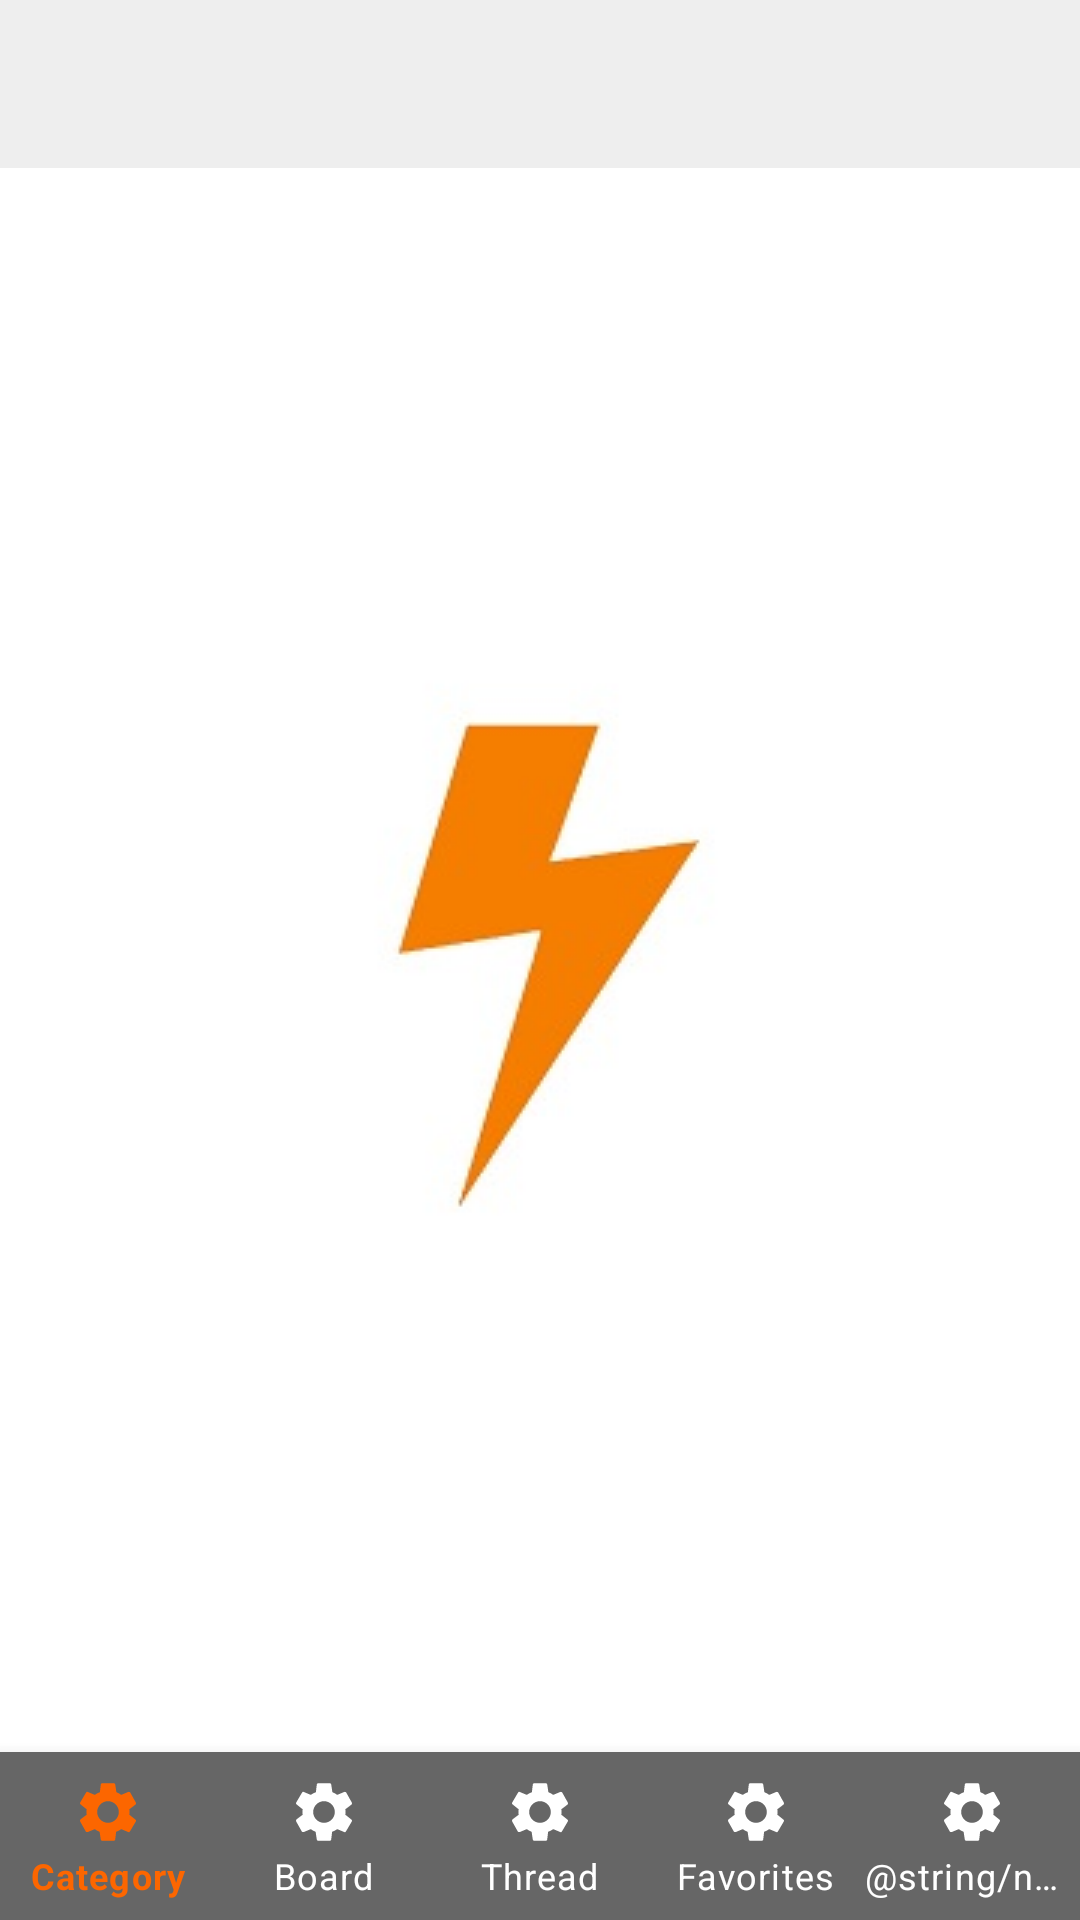

This screen was rendered from an Android layout file. Write that file and the resources it references.
<!-- AndroidManifest.xml: application theme SplashTheme -->
<!-- res/layout/activity_main.xml -->
<?xml version="1.0" encoding="utf-8"?>
<androidx.constraintlayout.widget.ConstraintLayout
    xmlns:android="http://schemas.android.com/apk/res/android"
    xmlns:app="http://schemas.android.com/apk/res-auto"
    xmlns:tools="http://schemas.android.com/tools"
    android:layout_width="match_parent"
    android:layout_height="match_parent"
    tools:context=".MainActivity">

    <androidx.appcompat.widget.Toolbar
        android:id="@+id/toolbar"
        android:layout_width="match_parent"
        android:layout_height="?attr/actionBarSize"
        android:background="@color/color_background"
        app:titleTextColor="@color/color_accent"
        app:layout_constraintEnd_toEndOf="parent"
        app:layout_constraintStart_toStartOf="parent"
        app:layout_constraintTop_toTopOf="parent"
        app:popupTheme="@style/AppTheme.PopupOverlay"
        app:theme="@style/AppTheme.AppBarOverlay" />

    <FrameLayout
        android:id="@+id/container"
        android:layout_width="match_parent"
        android:layout_height="0dp"
        app:layout_behavior="@string/appbar_scrolling_view_behavior"
        app:layout_constraintBottom_toTopOf="@+id/bottomNavigationView"
        app:layout_constraintEnd_toEndOf="parent"
        app:layout_constraintStart_toStartOf="parent"
        app:layout_constraintTop_toBottomOf="@id/toolbar"/>

    <com.google.android.material.bottomnavigation.BottomNavigationView
        android:id="@+id/bottomNavigationView"
        android:layout_width="0dp"
        android:layout_height="wrap_content"
        android:background="@color/color_primary"
        app:itemBackground="@color/color_primary"
        app:itemIconTint="@color/bottom_nav_color"
        app:itemTextColor="@color/bottom_nav_color"
        app:labelVisibilityMode="labeled"
        app:layout_constraintBottom_toBottomOf="parent"
        app:layout_constraintEnd_toEndOf="parent"
        app:layout_constraintStart_toStartOf="parent"
        app:layout_constraintTop_toBottomOf="@id/container"
        app:menu="@menu/navigation" />

</androidx.constraintlayout.widget.ConstraintLayout>
<!-- resources referenced by this layout -->
<resources>
  <color name="color_accent">#fc6600</color>
  <color name="color_background">#eeeeee</color>
  <color name="color_primary">#666666</color>
  <style name="AppTheme.AppBarOverlay" parent="Theme.AppCompat.Light.NoActionBar" />
  <style name="AppTheme.PopupOverlay" parent="ThemeOverlay.MaterialComponents.Light" />
  <style name="SplashTheme" parent="Theme.MaterialComponents.Light.NoActionBar">
          <item name="android:windowBackground">@drawable/launch_screen</item>
          <item name="android:windowFullscreen">true</item>
  
          
          
      </style>
  <!-- drawable launch_screen (drawable-v24) -->
  <?xml version="1.0" encoding="utf-8"?>
  <layer-list xmlns:android="http://schemas.android.com/apk/res/android">
  
      <item>
          <shape android:shape="rectangle">
              <solid android:color="@color/splash_background" />
          </shape>
      </item>
  
  
      <item android:drawable="@android:color/white"/>
  
      <item
          android:top="0dp"
          android:bottom="0dp">
          <bitmap
              android:gravity="center"
              android:src="@drawable/splash"
              android:tileMode="disabled"
              />
      </item>
  
  
  
  
  
  </layer-list>
  <color name="splash_background">#FFFFFF</color>
  <!-- drawable splash: jpg bitmap (drawable-v24, 6288 bytes) -->
</resources>
